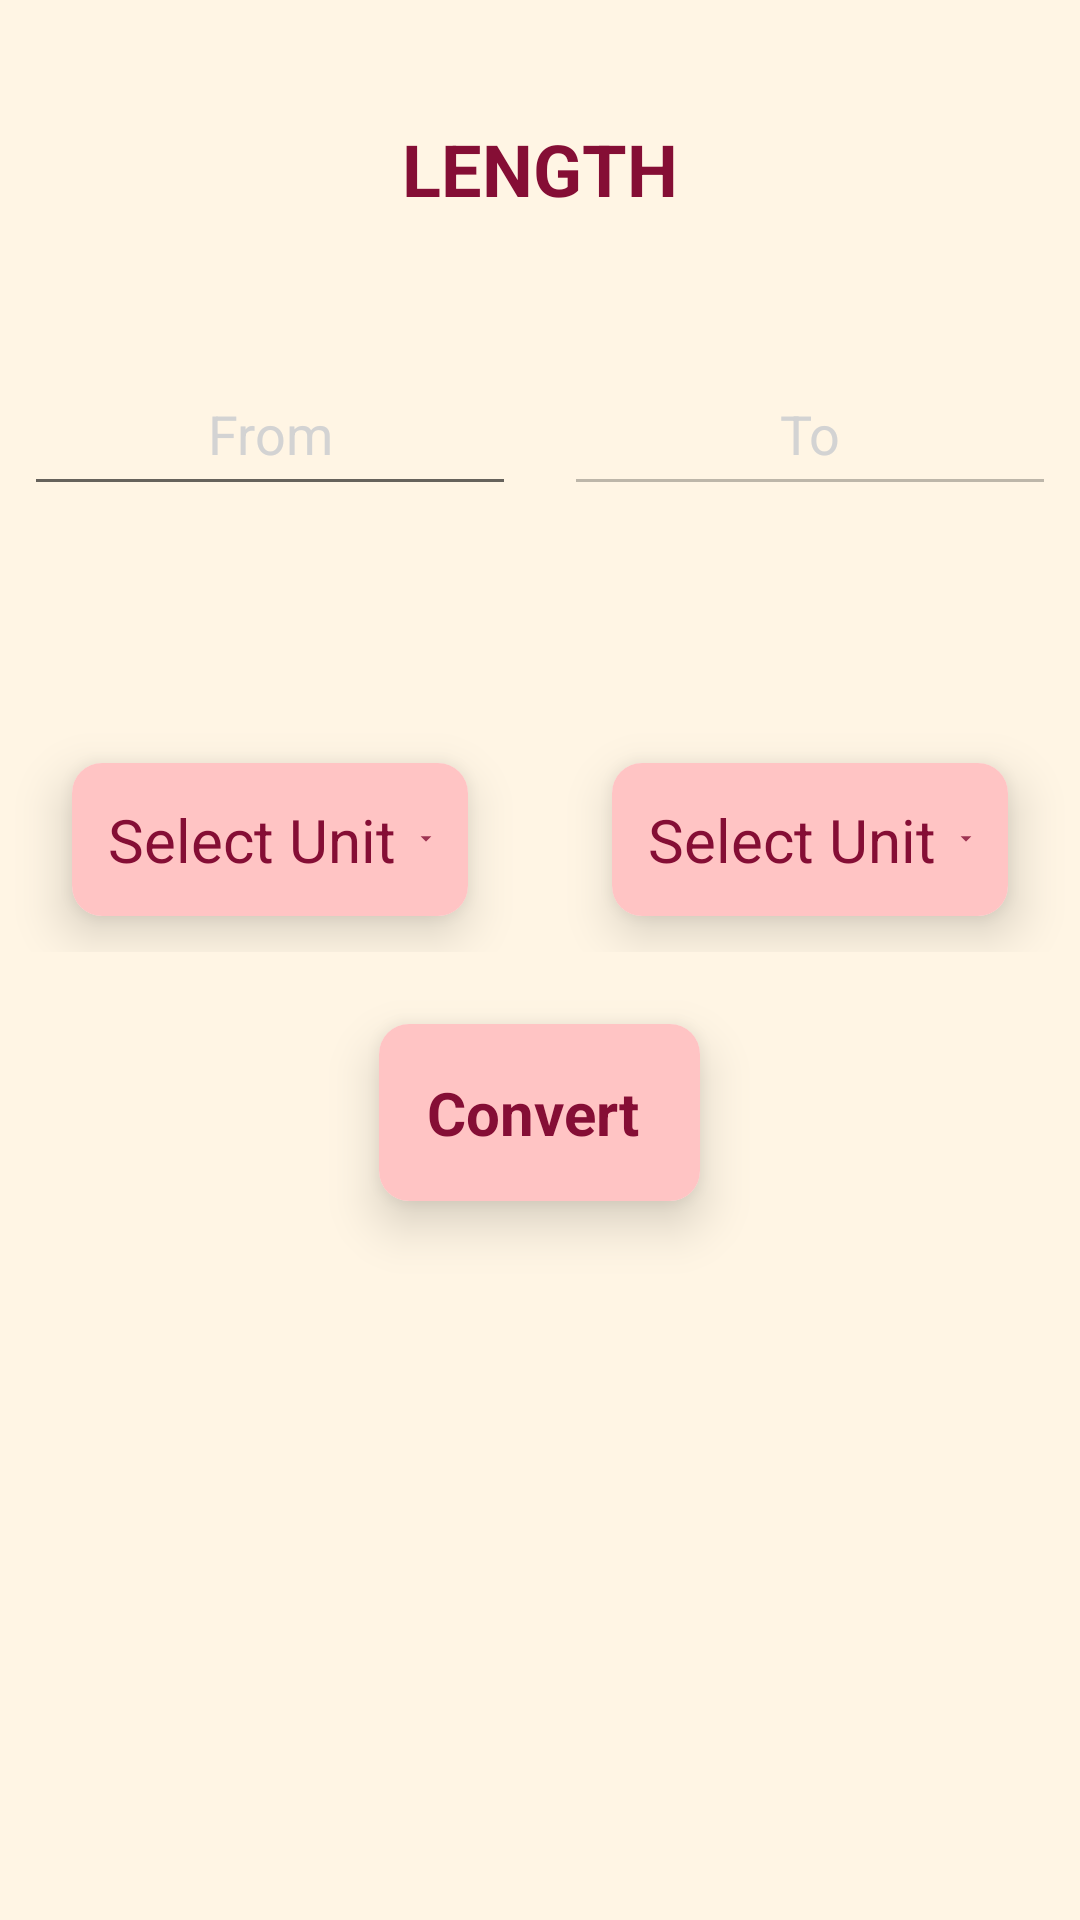

This screen was rendered from an Android layout file. Write that file and the resources it references.
<!-- AndroidManifest.xml: application theme Theme.AreaUnitConverter -->
<!-- res/layout/activity_converter.xml -->
<?xml version="1.0" encoding="utf-8"?>
<RelativeLayout
    xmlns:android="http://schemas.android.com/apk/res/android"
    xmlns:app="http://schemas.android.com/apk/res-auto"
    xmlns:tools="http://schemas.android.com/tools"
    android:id="@+id/temp_relativeLayout"
    android:layout_width="match_parent"
    android:layout_height="match_parent"
    android:background="@color/background">

    <LinearLayout
        android:id="@+id/ll_heading"
        android:layout_width="match_parent"
        android:layout_height="wrap_content"
        android:layout_marginBottom="20dp"
        android:orientation="horizontal">

        <TextView
            android:id="@+id/tv_text"
            android:layout_width="match_parent"
            android:layout_height="wrap_content"
            android:gravity="center"
            android:layout_marginTop="40dp"
            android:text="LENGTH"
            android:textStyle="bold"
            android:textColor="@color/text"
            android:textSize="24sp" />

    </LinearLayout>
    <LinearLayout
        android:id="@+id/editTextLinearLayout"
        android:layout_width="match_parent"
        android:layout_below="@id/ll_heading"
        android:layout_height="wrap_content"
        android:layout_marginTop="20dp"
        android:orientation="horizontal"
        android:weightSum="2">
        <LinearLayout
            android:layout_width="0dp"
            android:layout_height="wrap_content"
            android:layout_weight="1"
            android:orientation="vertical">

            <EditText
                android:id="@+id/et_fromUnit"
                android:layout_width="match_parent"
                android:layout_height="wrap_content"
                android:layout_margin="8dp"
                android:gravity="center"
                android:hint="From"
                android:inputType="phone"
                android:padding="12dp"
                android:textColor="@color/text"
                android:textColorHint="@color/hintColor"
                android:textCursorDrawable="@null" />

            <TextView
                android:id="@+id/tv_fromUnit"
                android:layout_width="match_parent"
                android:layout_height="wrap_content"
                android:text=""
                android:textAlignment="center"
                android:textColor="@color/text"
                android:textSize="16sp"/>
        </LinearLayout>

        <LinearLayout
            android:layout_width="0dp"
            android:layout_height="wrap_content"
            android:layout_weight="1"
            android:orientation="vertical">

            <EditText
                android:id="@+id/et_toUnit"
                android:layout_width="match_parent"
                android:layout_height="wrap_content"
                android:layout_margin="8dp"
                android:hint="To"
                android:gravity="center"
                android:enabled="false"
                android:inputType="none"
                android:padding="12dp"
                android:textColor="@color/text"
                android:textColorHint="@color/hintColor"
                android:textCursorDrawable="@null" />
            <TextView
                android:id="@+id/tv_toUnit"
                android:layout_width="match_parent"
                android:layout_height="wrap_content"
                android:text=""
                android:textAlignment="center"
                android:textColor="@color/text"
                android:textSize="16sp" />
        </LinearLayout>
    </LinearLayout>

    <LinearLayout
        android:id="@+id/listViewLinearLayout"
        android:layout_width="match_parent"
        android:layout_height="wrap_content"
        android:layout_below="@id/editTextLinearLayout"
        android:layout_marginTop="40dp"
        android:orientation="horizontal"
        android:weightSum="2">

        <androidx.cardview.widget.CardView
            android:id="@+id/fromUnit"
            android:layout_width="0dp"
            android:layout_height="wrap_content"
            android:layout_marginLeft="24dp"
            android:layout_marginTop="16dp"
            android:layout_marginRight="24dp"
            android:layout_marginBottom="12dp"
            android:layout_weight="1"
            app:cardCornerRadius="10dp"
            app:cardElevation="10dp">

            <RelativeLayout
                android:layout_width="wrap_content"
                android:layout_height="wrap_content"
                android:background="@color/btnBackground"
                android:padding="4dp">

                <RelativeLayout
                    android:id="@+id/rl_fromUnit"
                    android:layout_width="match_parent"
                    android:layout_height="wrap_content"
                    android:layout_centerInParent="true"
                    android:padding="8dp">

                    <TextView
                        android:id="@+id/btn_fromUnit"
                        android:layout_width="wrap_content"
                        android:layout_height="wrap_content"
                        android:layout_marginRight="4dp"
                        android:text="Select Unit"
                        android:textColor="@color/text"
                        android:textSize="20sp" />

                    <ImageView
                        android:layout_width="20dp"
                        android:layout_height="20dp"
                        android:layout_centerVertical="true"
                        android:layout_marginLeft="4dp"
                        android:layout_toRightOf="@id/btn_fromUnit"
                        android:src="@drawable/down_arrow" />

                </RelativeLayout>
            </RelativeLayout>
        </androidx.cardview.widget.CardView>

        <androidx.cardview.widget.CardView
            android:id="@+id/toUnit"
            android:layout_width="0dp"
            android:layout_height="wrap_content"
            android:layout_marginLeft="24dp"
            android:layout_marginTop="16dp"
            android:layout_marginRight="24dp"
            android:layout_marginBottom="12dp"
            android:layout_weight="1"
            app:cardCornerRadius="10dp"
            app:cardElevation="10dp">

            <RelativeLayout
                android:layout_width="wrap_content"
                android:layout_height="wrap_content"
                android:background="@color/btnBackground"
                android:padding="4dp">

                <RelativeLayout
                    android:id="@+id/rl_selectToUnit"
                    android:layout_width="match_parent"
                    android:layout_height="wrap_content"
                    android:layout_centerInParent="true"
                    android:padding="8dp">

                    <TextView
                        android:id="@+id/btn_toUnit"
                        android:layout_width="wrap_content"
                        android:layout_height="wrap_content"
                        android:layout_marginRight="4dp"
                        android:text="Select Unit"
                        android:textColor="@color/text"
                        android:textSize="20sp" />

                    <ImageView
                        android:layout_width="20dp"
                        android:layout_height="20dp"
                        android:layout_centerVertical="true"
                        android:layout_marginLeft="4dp"
                        android:layout_toRightOf="@id/btn_toUnit"
                        android:src="@drawable/down_arrow" />
                </RelativeLayout>
            </RelativeLayout>
        </androidx.cardview.widget.CardView>
    </LinearLayout>
    <androidx.cardview.widget.CardView
        android:id="@+id/cv_convert"
        android:layout_width="wrap_content"
        android:layout_height="wrap_content"
        android:layout_below="@id/listViewLinearLayout"
        android:layout_centerHorizontal="true"
        android:layout_marginLeft="24dp"
        android:layout_marginTop="24dp"
        app:cardCornerRadius="10dp"
        app:cardElevation="10dp">

        <RelativeLayout
            android:id="@+id/btnConversion"
            android:layout_width="wrap_content"
            android:layout_height="wrap_content"
            android:background="@color/btnBackground"
            android:padding="8dp">
            <RelativeLayout
                android:layout_width="wrap_content"
                android:layout_height="wrap_content"
                android:layout_centerInParent="true"
                android:padding="8dp">

                <TextView
                    android:id="@+id/btn_convert"
                    android:layout_width="wrap_content"
                    android:layout_height="wrap_content"
                    android:layout_marginRight="4dp"
                    android:gravity="center"
                    android:text="Convert"
                    android:textStyle="bold"
                    android:textColor="@color/text"
                    android:textSize="20sp" />

            </RelativeLayout>
        </RelativeLayout>
    </androidx.cardview.widget.CardView>
</RelativeLayout>
<!-- resources referenced by this layout -->
<resources>
  <color name="background">#FFF5E4</color>
  <color name="btnBackground">#FFC4C4</color>
  <color name="hintColor">#d3d3d3</color>
  <color name="text">#850E35</color>
  <!-- drawable down_arrow (drawable-anydpi) -->
  <vector xmlns:android="http://schemas.android.com/apk/res/android"
      android:width="24dp"
      android:height="24dp"
      android:viewportWidth="24"
      android:viewportHeight="24"
      android:tint="#850E35"
      android:alpha="0.8">
    <group android:scaleX="2.1818182"
        android:scaleY="2.1818182"
        android:translateX="-14.181818"
        android:translateY="-15.272727">
      <path
          android:fillColor="@android:color/white"
          android:pathData="M7,10l5,5 5,-5z"/>
    </group>
  </vector>
  <style name="Theme.AreaUnitConverter" parent="Theme.MaterialComponents.DayNight.NoActionBar">
          
          <item name="colorPrimary">@color/purple_500</item>
          <item name="colorPrimaryVariant">@color/black</item>
          <item name="colorOnPrimary">@color/white</item>
          
          <item name="colorSecondary">@color/teal_200</item>
          <item name="colorSecondaryVariant">@color/teal_700</item>
          <item name="colorOnSecondary">@color/black</item>
          
          <item name="android:statusBarColor" tools:targetApi="l">?attr/colorPrimaryVariant</item>
          
      </style>
  <color name="purple_500">#FF6200EE</color>
  <color name="black">#FF000000</color>
  <color name="white">#FFFFFFFF</color>
  <color name="teal_200">#FF03DAC5</color>
  <color name="teal_700">#FF018786</color>
</resources>
